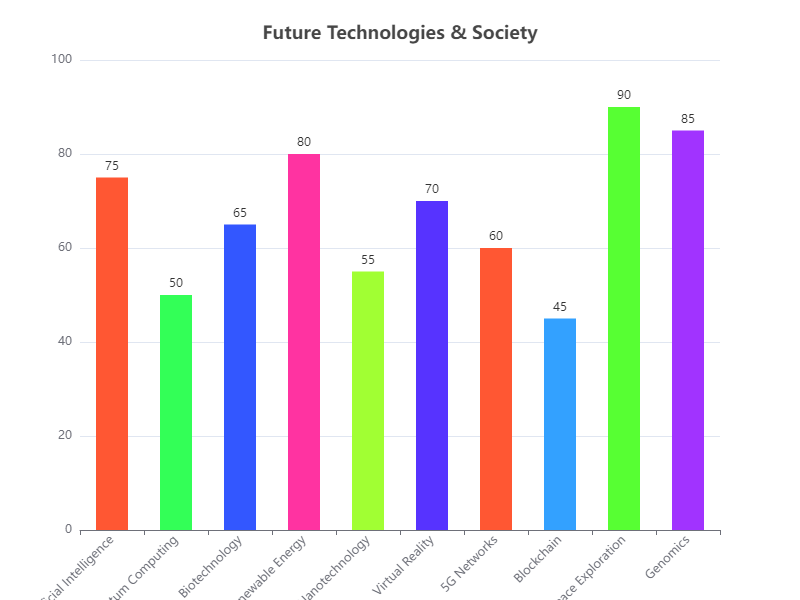

Values plotted in this chart, from the file beside it:
Category, Value
Artificial Intelligence, 75
Quantum Computing, 50
Biotechnology, 65
Renewable Energy, 80
Nanotechnology, 55
Virtual Reality, 70
5G Networks, 60
Blockchain, 45
Space Exploration, 90
Genomics, 85
